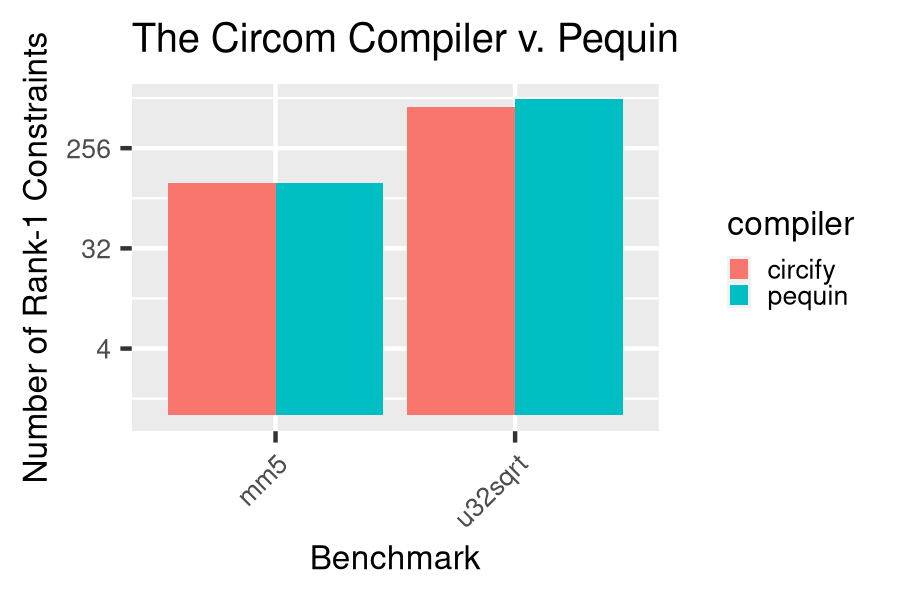

The data file committed next to this chart (first rows):
benchmark, compiler, constraints
mm5, circify, 125
u32sqrt, circify, 607
mm5, pequin, 125
u32sqrt, pequin, 703
